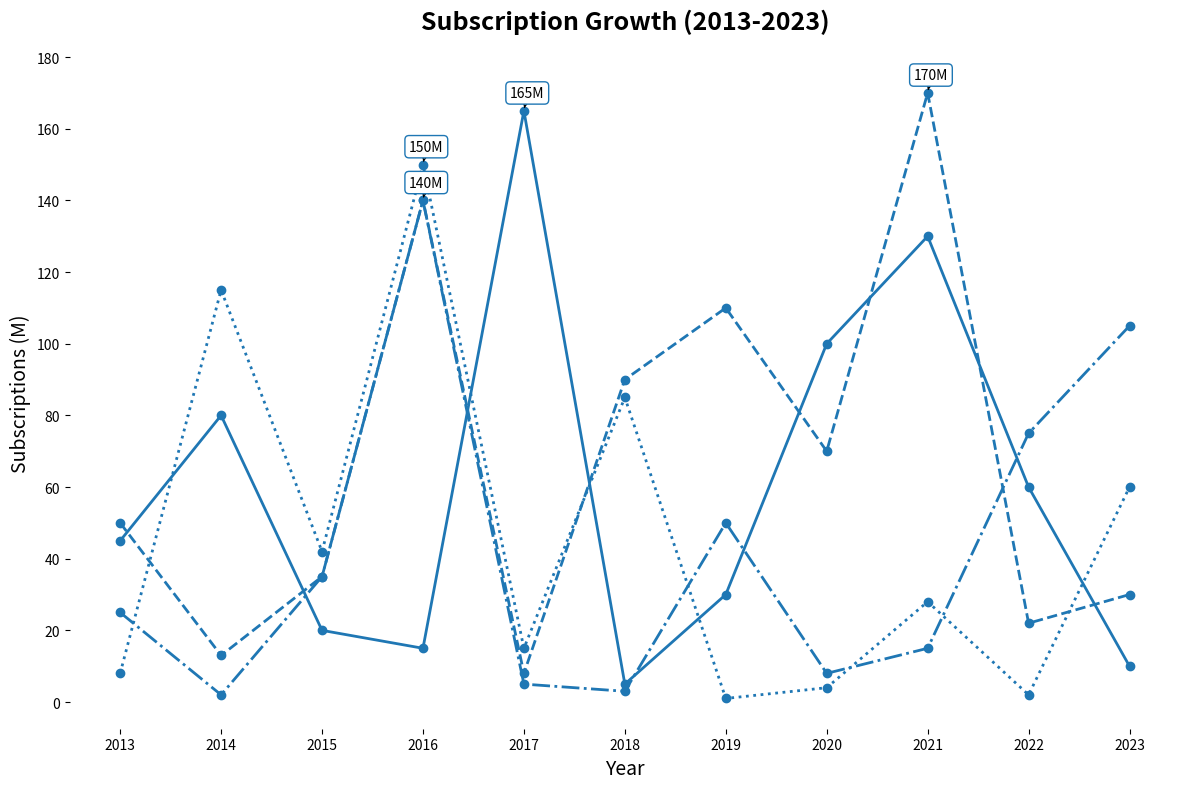

This figure's Python source:
import matplotlib.pyplot as plt
import numpy as np

years = np.arange(2013, 2024)

service_a = np.array([45, 80, 20, 15, 165, 5, 30, 100, 130, 60, 10])
service_b = np.array([50, 13, 35, 140, 8, 90, 110, 70, 170, 22, 30])
service_c = np.array([25, 2, 35, 140, 5, 3, 50, 8, 15, 75, 105])
service_d = np.array([8, 115, 42, 150, 15, 85, 1, 4, 28, 2, 60])

fig, ax = plt.subplots(figsize=(12, 8))

line_styles = ['-', '--', '-.', ':']
services = [service_a, service_b, service_c, service_d]

uniform_color = '#1f77b4'

for service, linestyle in zip(services, line_styles):
    ax.plot(years, service, linestyle=linestyle, color=uniform_color, linewidth=2, marker='o', markersize=6)

ax.set_title('Subscription Growth (2013-2023)', fontsize=18, fontweight='bold', pad=20)
ax.set_xlabel('Year', fontsize=14)
ax.set_ylabel('Subscriptions (M)', fontsize=14)
ax.set_xticks(years)
ax.set_yticks(np.arange(0, 181, 20))

ax.spines['top'].set_visible(False)
ax.spines['right'].set_visible(False)
ax.spines['left'].set_visible(False)
ax.spines['bottom'].set_visible(False)

for service in services:
    peak_year = 2013 + np.argmax(service)
    peak_value = max(service)
    ax.annotate(f'{peak_value}M', xy=(peak_year, peak_value), xytext=(-10, 10),
                textcoords='offset points', fontsize=10,
                arrowprops=dict(facecolor=uniform_color, arrowstyle='->'),
                bbox=dict(facecolor='white', edgecolor=uniform_color, boxstyle='round,pad=0.3'))

plt.tight_layout()

plt.show()
